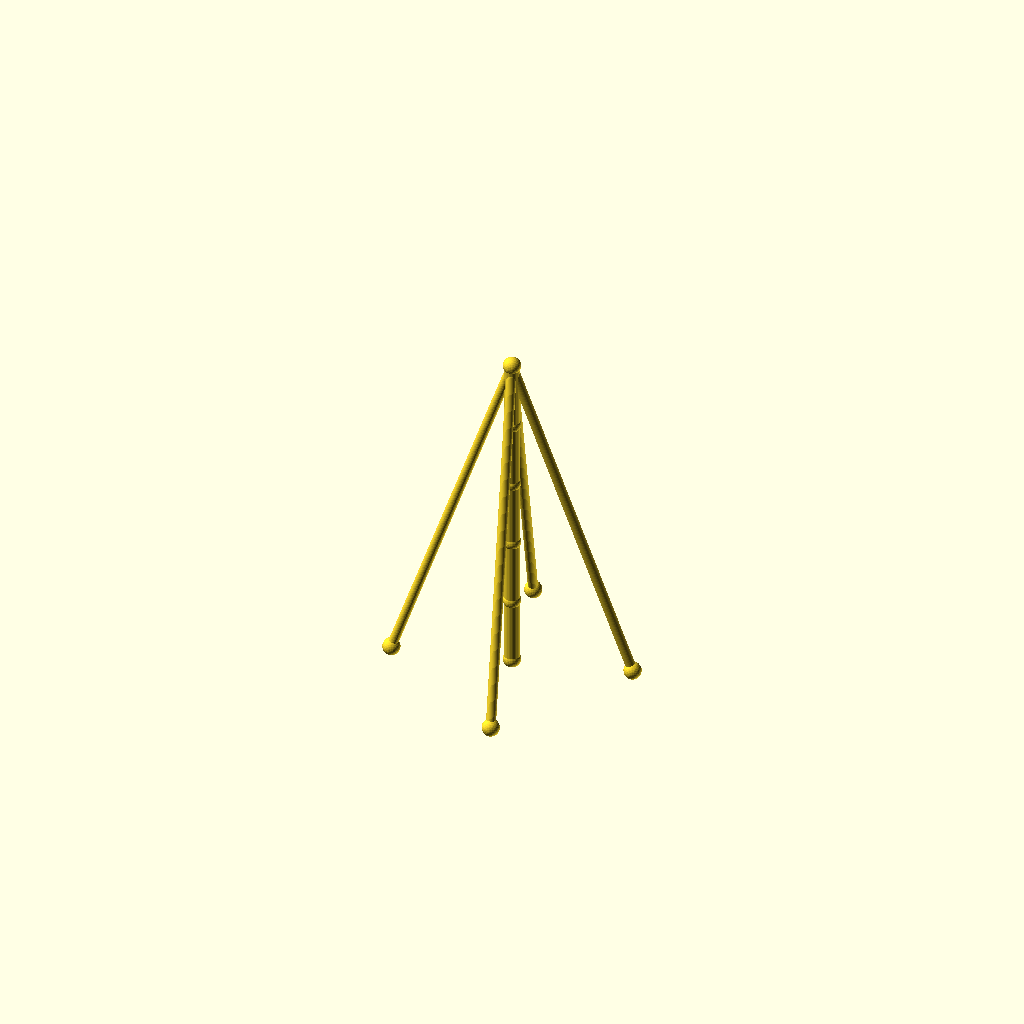
Cell 1: the model at its default parameters.
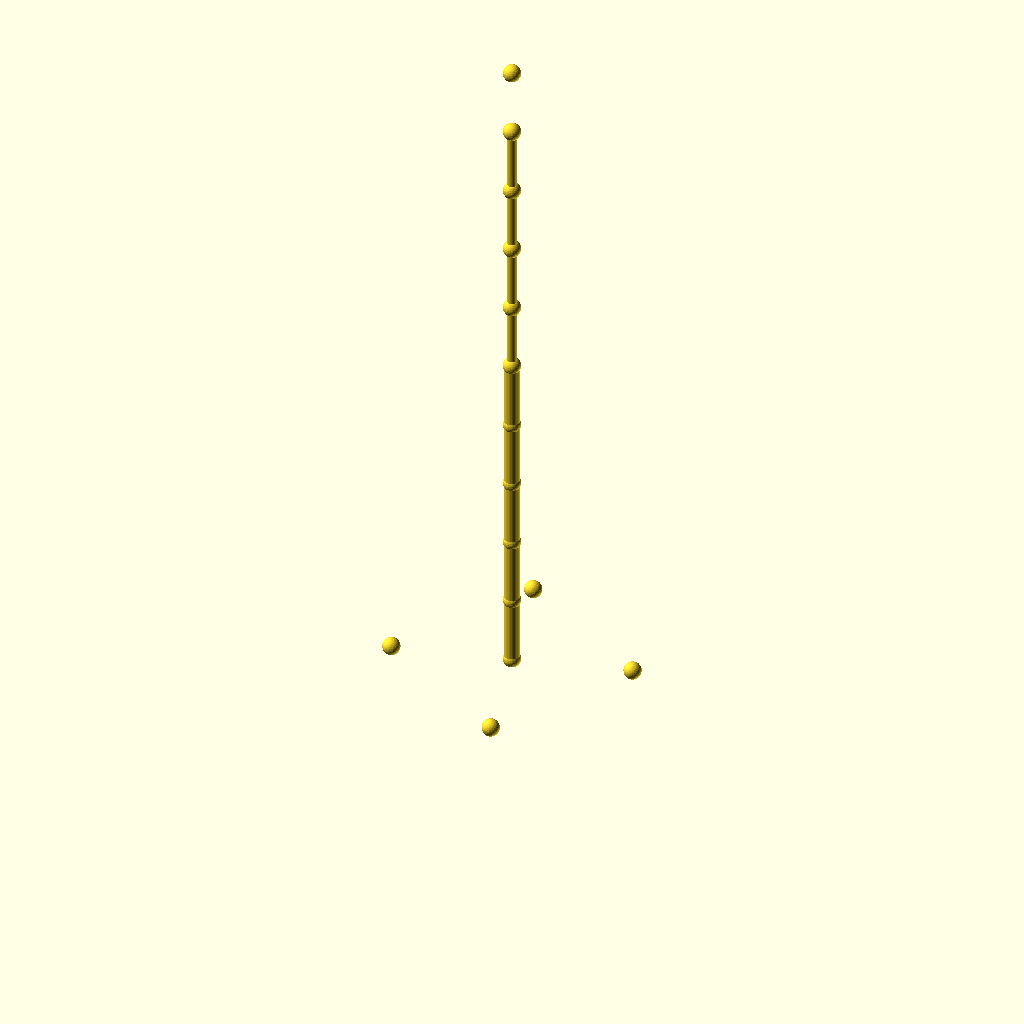
Cell 2: sections = 10 (everything else at default).
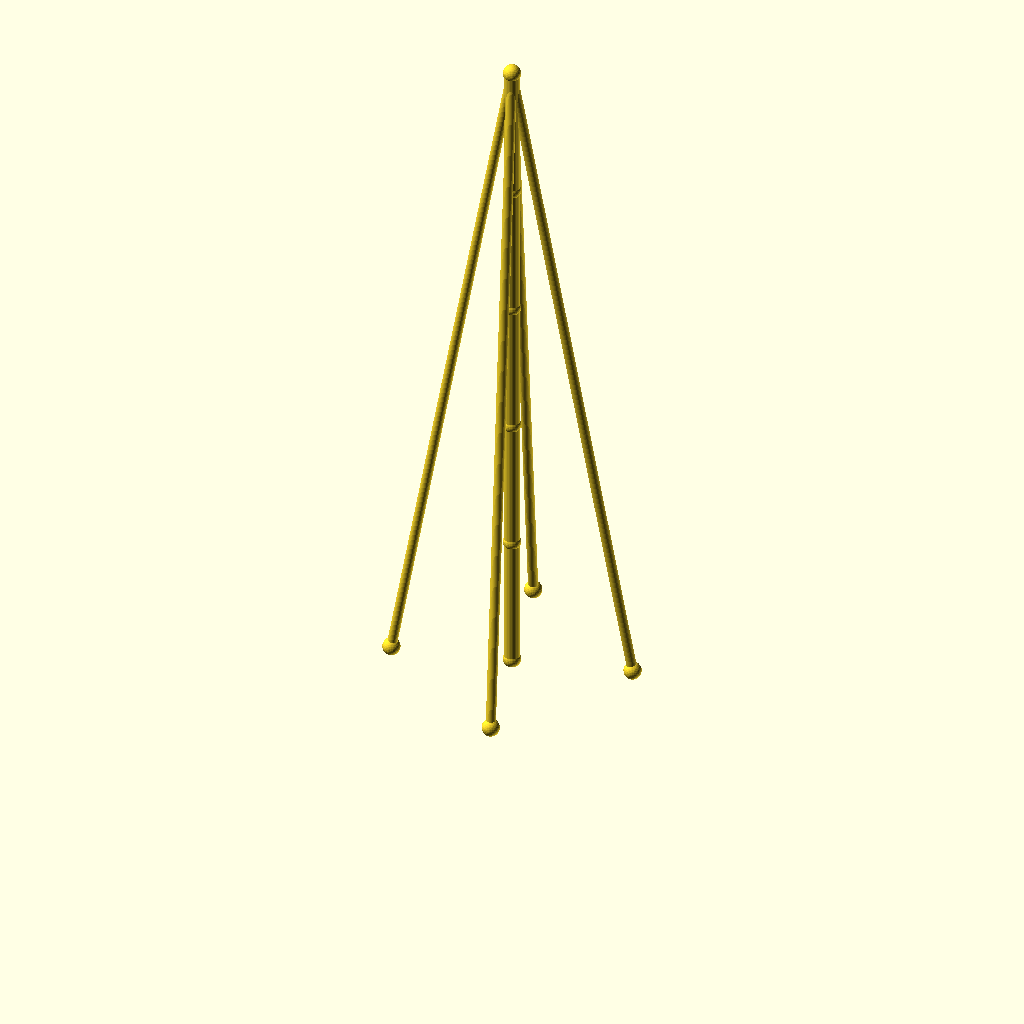
Cell 3: the same model with seg_h = 70.
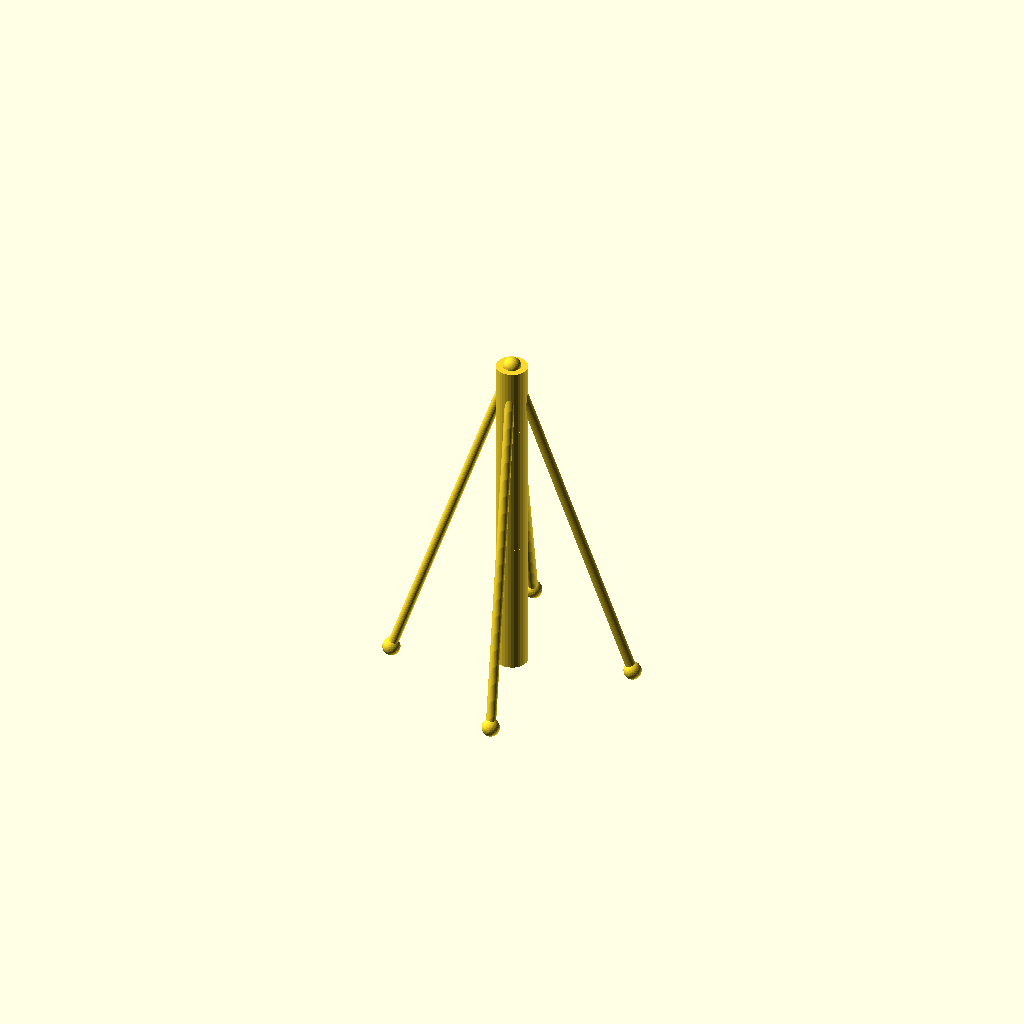
Cell 4: mast_r = 8 (everything else at default).
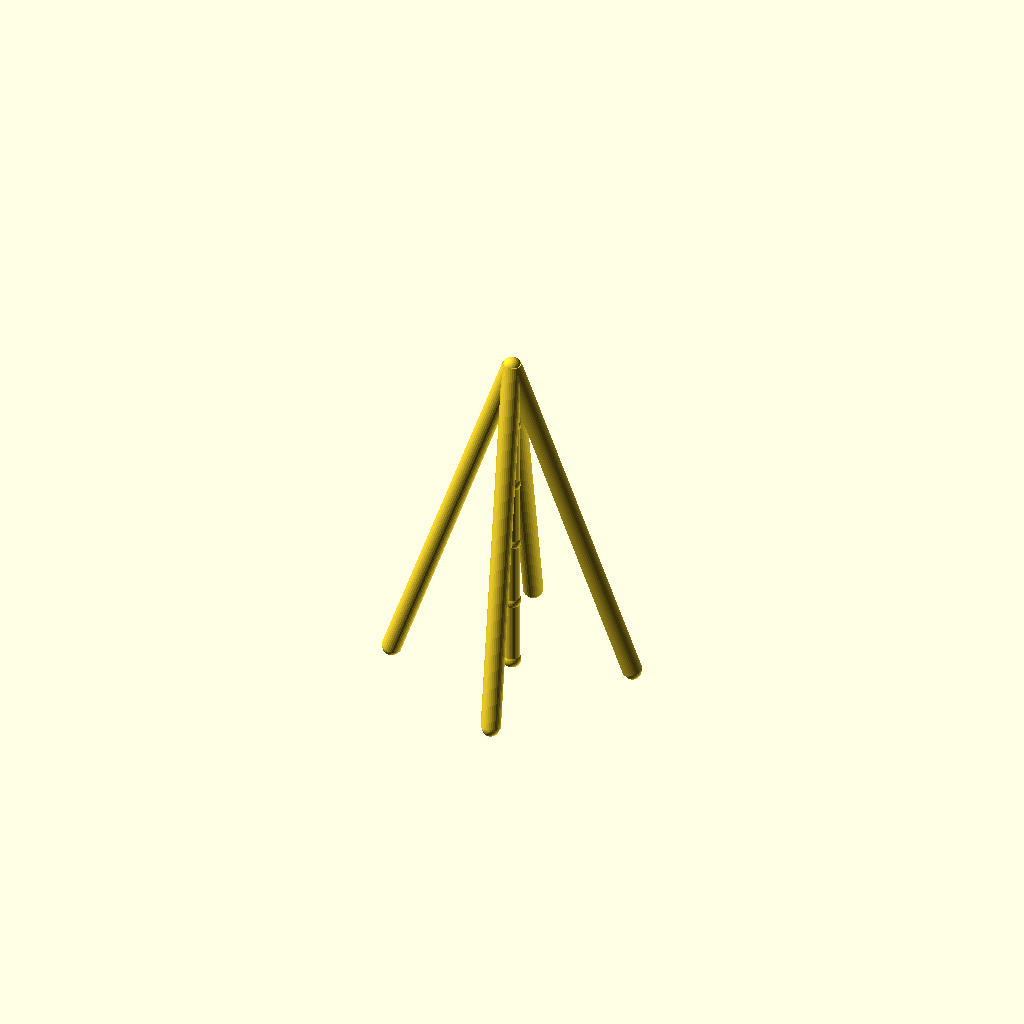
Cell 5 — guy_r set to 5, the other parameters unchanged.
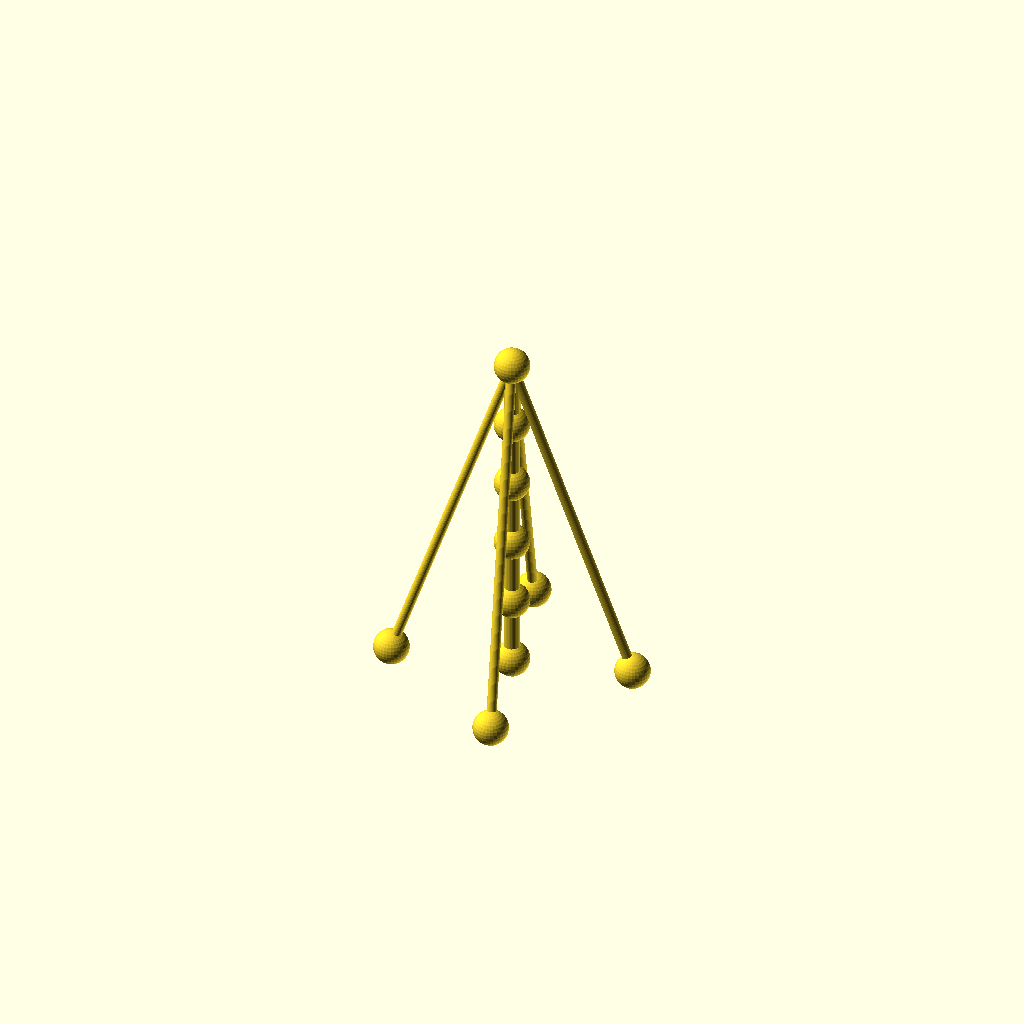
Cell 6 — joint_r set to 9, the other parameters unchanged.
All cells are drawn from one camera (rotation 55°, 0°, 25°, orthographic, colour scheme Cornfield), so only the parameter changes between them.
The OpenSCAD source (optional_data/data/wire2/guymasts/scene_0180.scad):
$fn = 32;

// ----------------------------------------------------------------------
// Guyed mast: 5 sections of 35 mm, 4 anchors on R60
// ----------------------------------------------------------------------

// --- parameters (mm) ---
sections = 5;             // number of mast sections
seg_h = 35;               // section height
mast_r = 4;               // mast member radius
guy_r = 2.5;              // guy wire radius
joint_r = 4.5;            // joint ball radius
anchors_n = 4;            // number of ground anchors
anchor_r = 60;            // anchor ring radius
anchor_step = 90;         // angle between anchors, degrees
anchor_a0 = 15;           // angle of the first anchor, degrees
tiers = 1;                // number of guy tiers
guy_h_5 = 175;            // guy tier height (section 5)

bbox_x = anchor_r * (cos(anchor_a0 + 0 * anchor_step) - cos(anchor_a0 + 2 * anchor_step)) + 2 * joint_r;  // overall X, joints included
bbox_y = anchor_r * (sin(anchor_a0 + 1 * anchor_step) - sin(anchor_a0 + 3 * anchor_step)) + 2 * joint_r;  // overall Y, joints included
bbox_z = sections * seg_h + 2 * joint_r;  // overall Z, joints included
mast_d = 2 * mast_r;  // mast trunk diameter
guy_d = 2 * guy_r;  // guy wire diameter
joint_d = 2 * joint_r;  // joint ball diameter
nodes = concat([for (i = [0 : sections]) [0, 0, i * seg_h]], [for (k = [0 : anchors_n - 1]) [anchor_r * cos(anchor_a0 + k * anchor_step), anchor_r * sin(anchor_a0 + k * anchor_step), 0]]);

module member(a, b, r) {
  /* round stock from joint a to joint b, ends buried in the joint balls */
  d = b - a;
  length = norm(d);
  translate(a) rotate([0, acos(d[2] / length), atan2(d[1], d[0])])
    cylinder(h = length, r = r);
}

module joint(p, r) {
  /* ball at the joint centre, fatter than every member meeting there */
  translate(p) sphere(r = r);
}

/* members - each call is one graph edge */
member(nodes[0], nodes[1], mast_r);
member(nodes[1], nodes[2], mast_r);
member(nodes[2], nodes[3], mast_r);
member(nodes[3], nodes[4], mast_r);
member(nodes[4], nodes[5], mast_r);
member(nodes[5], nodes[6], guy_r);
member(nodes[5], nodes[7], guy_r);
member(nodes[5], nodes[8], guy_r);
member(nodes[5], nodes[9], guy_r);

/* joint balls */
for (p = nodes) joint(p, joint_r);
Customizer parameters (derived from the source; name, type, default, range or options):
sections: number, default 5
seg_h: number, default 35
mast_r: number, default 4
guy_r: number, default 2.5
joint_r: number, default 4.5
anchors_n: number, default 4
anchor_r: number, default 60
anchor_step: number, default 90
anchor_a0: number, default 15
tiers: number, default 1
guy_h_5: number, default 175
